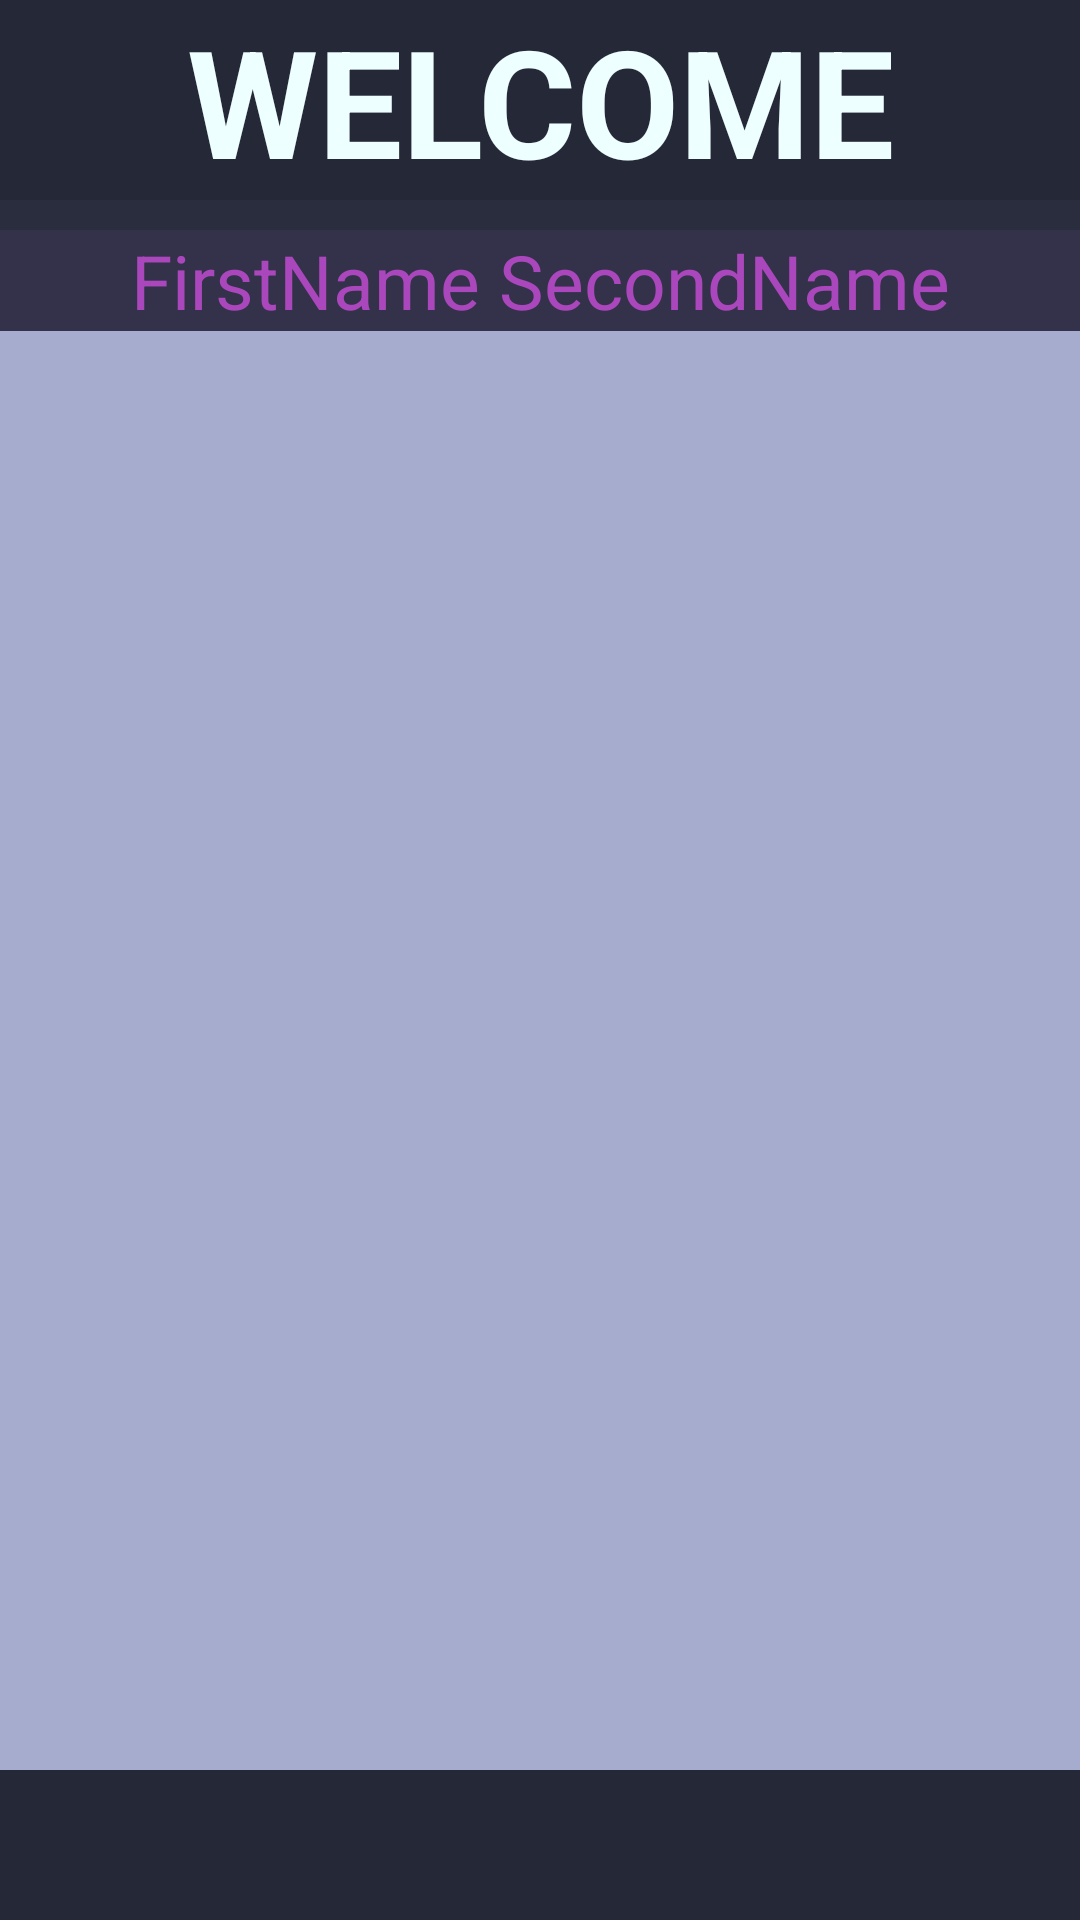

Here is an Android app screen rendered from its layout file. Give the layout XML and the strings, colors and styles it references.
<!-- AndroidManifest.xml: application theme Theme.AssOne -->
<!-- res/layout/activity_user_home_page.xml -->
<?xml version="1.0" encoding="utf-8"?>
<androidx.constraintlayout.widget.ConstraintLayout xmlns:android="http://schemas.android.com/apk/res/android"
    xmlns:app="http://schemas.android.com/apk/res-auto"
    xmlns:tools="http://schemas.android.com/tools"
    android:layout_width="match_parent"
    android:layout_height="match_parent"
    android:background="@color/paleNight_background"
    tools:context=".UserHomePage">
    
    <LinearLayout
        android:id="@+id/first_ll_home"
        android:layout_width="match_parent"
        android:layout_height="wrap_content"
        android:orientation="vertical"
        app:layout_constraintTop_toTopOf="parent"
        app:layout_constraintLeft_toLeftOf="parent"
        app:layout_constraintRight_toRightOf="parent" >

        <TextView
            android:layout_width="match_parent"
            android:layout_height="wrap_content"
            android:textColor="@color/paleNight_white"
            android:background="@color/dark_second"
            android:text="Welcome"
            android:textStyle="bold"
            android:textAllCaps="true"
            android:gravity="center"
            android:textSize="50dp"
            android:layout_marginBottom="10dp"/>
        
        <TextView
            android:id="@+id/userDetails"
            android:layout_width="match_parent"
            android:layout_height="wrap_content"
            android:text="FirstName SecondName"
            android:gravity="center"
            android:background="@color/paleNight_secondary_background"
            android:textColor="@color/paleNight_ascent_color"
            android:textSize="25dp"/>
    </LinearLayout>

    <FrameLayout
        android:id="@+id/mainHomeArea"
        android:layout_width="match_parent"
        android:layout_height="0dp"
        android:background="@color/paleNight_foreground"
        app:layout_constraintVertical_weight="1"
        app:layout_constraintTop_toBottomOf="@id/first_ll_home"
        app:layout_constraintBottom_toTopOf="@id/buttonCluster" />

    <FrameLayout
        android:id="@+id/buttonCluster"
        android:layout_width="match_parent"
        android:layout_height="50dp"
        android:background="@color/dark_second"
        app:layout_constraintVertical_weight="1"
        app:layout_constraintTop_toBottomOf="@id/mainHomeArea"
        app:layout_constraintBottom_toBottomOf="parent"
        app:layout_constraintRight_toRightOf="parent"
        app:layout_constraintLeft_toLeftOf="parent"/>








    </androidx.constraintlayout.widget.ConstraintLayout>
<!-- resources referenced by this layout -->
<resources>
  <color name="dark_second">#242837</color>
  <color name="paleNight_ascent_color">#ab47bc</color>
  <color name="paleNight_background">#292D3E</color>
  <color name="paleNight_foreground">#A6ACCD</color>
  <color name="paleNight_secondary_background">#34324a</color>
  <color name="paleNight_white">#eeffff</color>
  <style name="Theme.AssOne" parent="Theme.MaterialComponents.DayNight.DarkActionBar">
          
          <item name="colorPrimary">@color/purple_500</item>
          <item name="colorPrimaryVariant">@color/purple_700</item>
          <item name="colorOnPrimary">@color/white</item>
          
          <item name="colorSecondary">@color/teal_200</item>
          <item name="colorSecondaryVariant">@color/teal_700</item>
          <item name="colorOnSecondary">@color/black</item>
          
          <item name="android:statusBarColor" tools:targetApi="l">?attr/colorPrimaryVariant</item>
          
      </style>
  <color name="purple_500">#FF6200EE</color>
  <color name="purple_700">#FF3700B3</color>
  <color name="white">#FFFFFFFF</color>
  <color name="teal_200">#FF03DAC5</color>
  <color name="teal_700">#FF018786</color>
  <color name="black">#FF000000</color>
</resources>
